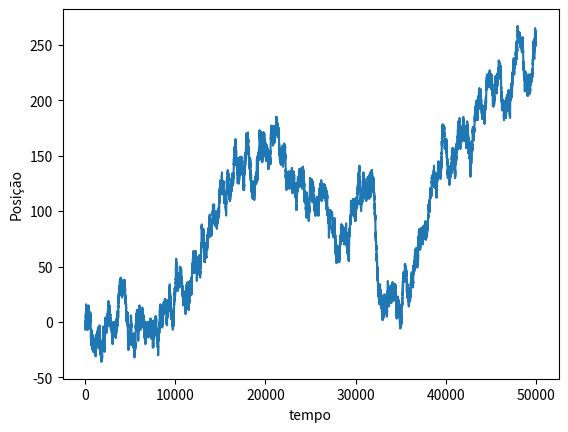

Recreate this plot in Python.
# -*- coding: utf-8 -*-
"""
Created on Fri Aug 12 10:53:12 2022

[redacted]
"""
import numpy as np
import matplotlib.pyplot as plt
import random

def Caminhada(x0, Nt, p):
    x = np.zeros(Nt)
    x[0] = x0
    random.seed(10)
    for k in range(1, Nt):
        r = random.uniform(0, 1)
        if r < p:
            x[k] = x[k-1] + 1
        else:
            x[k] = x[k-1] - 1
    return x

x = Caminhada(0, 50000, 0.5)
plt.plot(x)
plt.xlabel('tempo')
plt.ylabel('Posição')